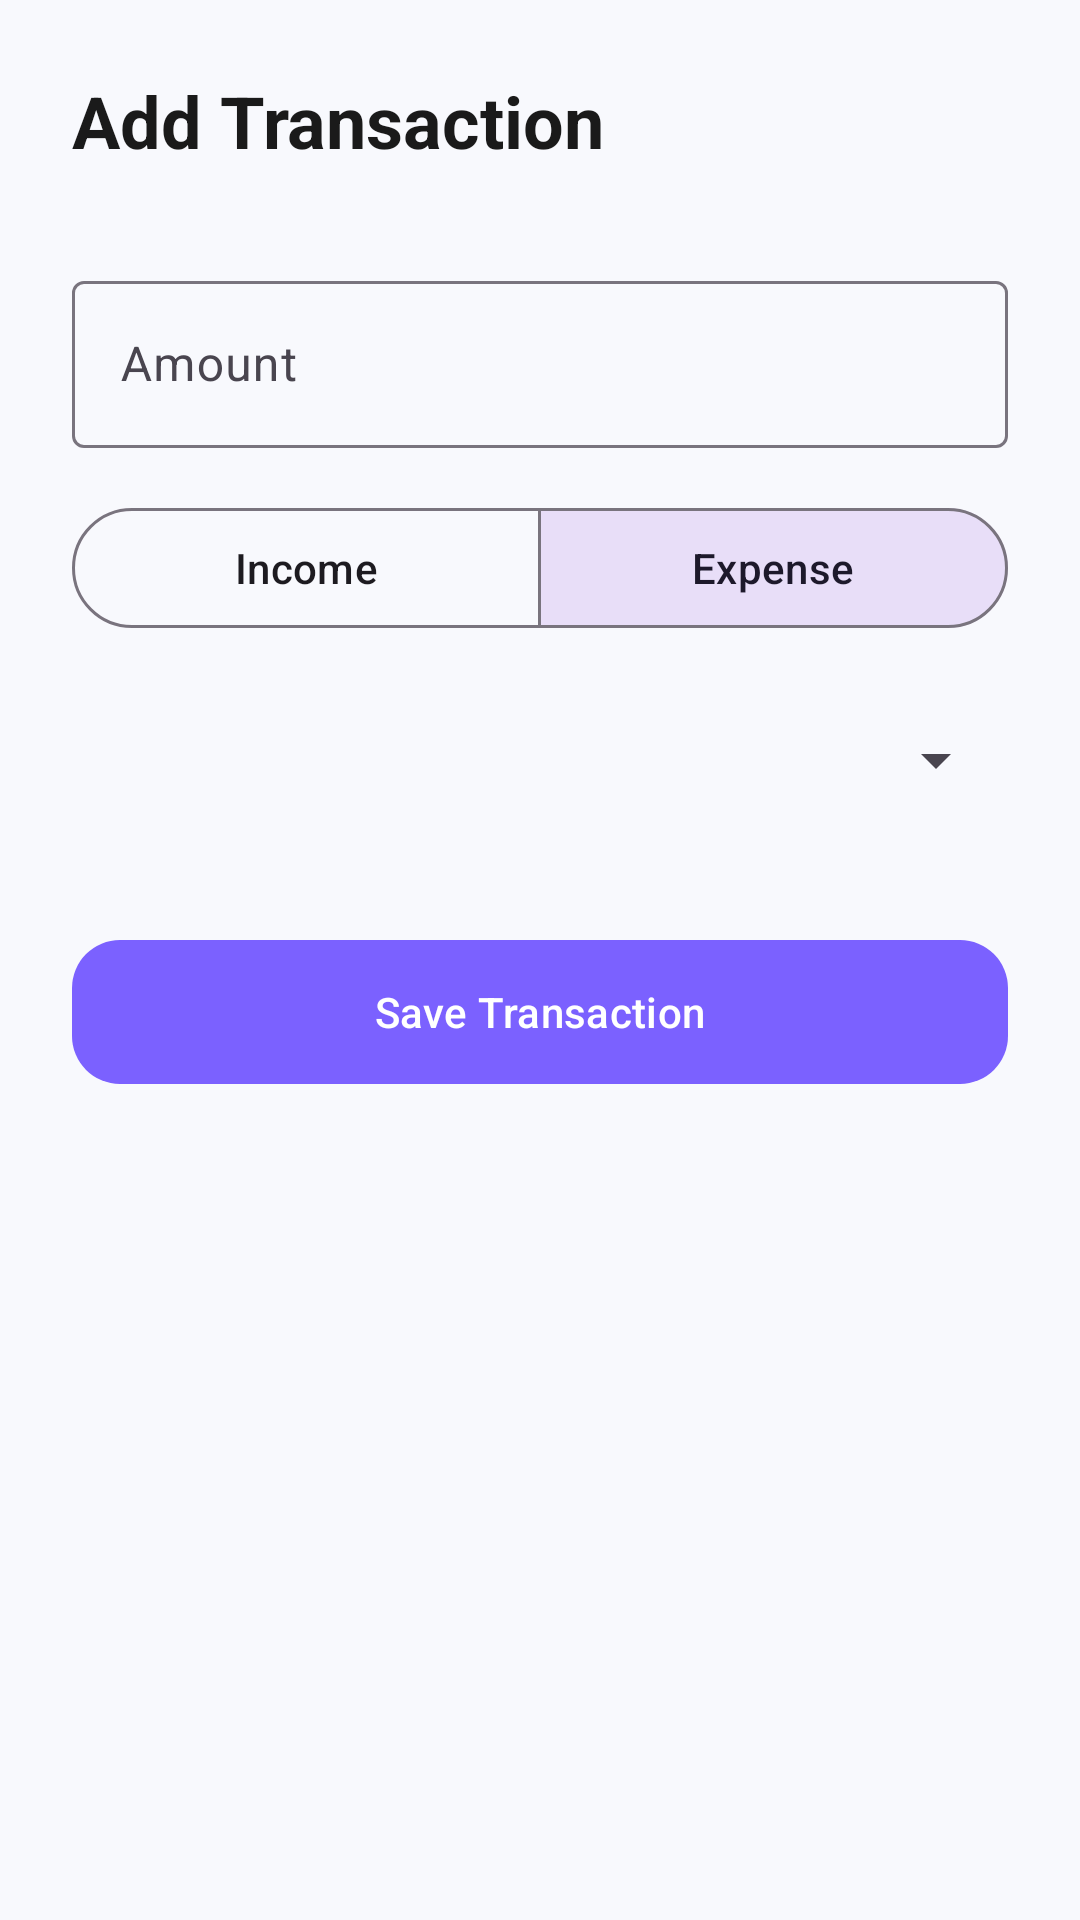

Here is an Android app screen rendered from its layout file. Give the layout XML and the strings, colors and styles it references.
<!-- AndroidManifest.xml: application theme Theme.PocketFlow -->
<!-- res/layout/fragment_add_transaction.xml -->
<?xml version="1.0" encoding="utf-8"?>
<androidx.constraintlayout.widget.ConstraintLayout xmlns:android="http://schemas.android.com/apk/res/android"
    xmlns:app="http://schemas.android.com/apk/res-auto"
    android:layout_width="match_parent"
    android:layout_height="match_parent"
    android:padding="24dp">

    <TextView
        android:id="@+id/titleText"
        android:layout_width="wrap_content"
        android:layout_height="wrap_content"
        android:text="Add Transaction"
        android:textColor="?attr/pocketTextPrimary"
        android:textSize="24sp"
        android:textStyle="bold"
        app:layout_constraintStart_toStartOf="parent"
        app:layout_constraintTop_toTopOf="parent" />

    <com.google.android.material.textfield.TextInputLayout
        android:id="@+id/amountInputLayout"
        android:layout_width="match_parent"
        android:layout_height="wrap_content"
        android:layout_marginTop="32dp"
        android:hint="Amount"
        app:layout_constraintTop_toBottomOf="@id/titleText">

        <com.google.android.material.textfield.TextInputEditText
            android:id="@+id/amountInput"
            android:layout_width="match_parent"
            android:layout_height="wrap_content"
            android:inputType="numberDecimal" />

    </com.google.android.material.textfield.TextInputLayout>

    <com.google.android.material.button.MaterialButtonToggleGroup
        android:id="@+id/typeToggleGroup"
        android:layout_width="match_parent"
        android:layout_height="wrap_content"
        android:layout_marginTop="16dp"
        app:checkedButton="@id/expenseButton"
        app:layout_constraintTop_toBottomOf="@id/amountInputLayout"
        app:selectionRequired="true"
        app:singleSelection="true">

        <com.google.android.material.button.MaterialButton
            android:id="@+id/incomeButton"
            style="?attr/materialButtonOutlinedStyle"
            android:layout_width="0dp"
            android:layout_height="wrap_content"
            android:layout_weight="1"
            android:text="Income" />

        <com.google.android.material.button.MaterialButton
            android:id="@+id/expenseButton"
            style="?attr/materialButtonOutlinedStyle"
            android:layout_width="0dp"
            android:layout_height="wrap_content"
            android:layout_weight="1"
            android:text="Expense" />

    </com.google.android.material.button.MaterialButtonToggleGroup>

    <Spinner
        android:id="@+id/categorySpinner"
        android:layout_width="match_parent"
        android:layout_height="48dp"
        android:layout_marginTop="16dp"
        app:layout_constraintTop_toBottomOf="@id/typeToggleGroup" />

    <com.google.android.material.button.MaterialButton
        android:id="@+id/saveButton"
        android:layout_width="match_parent"
        android:layout_height="56dp"
        android:layout_marginTop="32dp"
        android:text="Save Transaction"
        app:cornerRadius="16dp"
        app:layout_constraintTop_toBottomOf="@id/categorySpinner" />

</androidx.constraintlayout.widget.ConstraintLayout>
<!-- resources referenced by this layout -->
<resources>
  <style name="Theme.PocketFlow" parent="Base.Theme.PocketFlow" />
  <style name="Base.Theme.PocketFlow" parent="Theme.Material3.DayNight.NoActionBar">
          <item name="android:windowBackground">@color/purple_bg</item>
          <item name="colorPrimary">@color/purple_primary</item>
          <item name="colorPrimaryVariant">@color/purple_primary_dark</item>
          <item name="colorSecondary">@color/purple_accent</item>
          
          
          <item name="pocketCardBackground">@color/purple_card</item>
          <item name="pocketCardSecondary">@color/purple_card_secondary</item>
          <item name="pocketTextPrimary">@color/purple_text_primary</item>
          <item name="pocketTextSecondary">@color/purple_text_secondary</item>
          <item name="pocketTextHint">@color/purple_text_hint</item>
          <item name="pocketIncomeColor">@color/purple_income</item>
          <item name="pocketExpenseColor">@color/purple_expense</item>
          <item name="pocketWarningColor">@color/purple_warning</item>
          <item name="pocketAccentColor">@color/purple_accent</item>
          <item name="pocketGradient">@drawable/gradient_light</item>
      </style>
  <color name="purple_bg">#F8F9FD</color>
  <color name="purple_primary">#7B61FF</color>
  <color name="purple_primary_dark">#5B3EFF</color>
  <color name="purple_accent">#A78BFA</color>
  <color name="purple_card">#FFFFFF</color>
  <color name="purple_card_secondary">#F1EEFF</color>
  <color name="purple_text_primary">#1A1A1A</color>
  <color name="purple_text_secondary">#6B7280</color>
  <color name="purple_text_hint">#9CA3AF</color>
  <color name="purple_income">#22C55E</color>
  <color name="purple_expense">#EF4444</color>
  <color name="purple_warning">#F59E0B</color>
  <!-- drawable gradient_light (drawable) -->
  <?xml version="1.0" encoding="utf-8"?>
  <shape xmlns:android="http://schemas.android.com/apk/res/android"
      android:shape="rectangle">
      <gradient
          android:angle="45"
          android:endColor="#A78BFA"
          android:startColor="#7B61FF"
          android:type="linear" />
      <corners android:radius="20dp" />
  </shape>
</resources>
